The GitHub repository PC53/PlantVillage-Dataset-MLP contains a labelled image folder "PlantVillage-Dataset-processed" with 38 categories: apple apple scab, apple black rot, apple cedar apple rust, apple healthy, blueberry healthy, cherry including sour powdery mildew, cherry including sour healthy, corn (maize) cercospora leaf spot gray leaf spot, corn maize common rust, corn maize northern leaf blight, corn maize healthy, grape black rot, grape esca black measles, grape leaf blight (isariopsis leaf spot), grape healthy, orange huanglongbing citrus greening, peach bacterial spot, peach healthy, bell pepper bacterial spot, bell pepper healthy, potato early blight, potato late blight, potato healthy, raspberry healthy, soybean healthy, squash powdery mildew, strawberry leaf scorch, strawberry healthy, tomato bacterial spot, tomato early blight, tomato late blight, tomato leaf mold, tomato septoria leaf spot, tomato spider mites two spotted spider mite, tomato target spot, tomato yellow leaf curl virus, tomato mosaic virus, tomato healthy. Examples follow, each with its label.

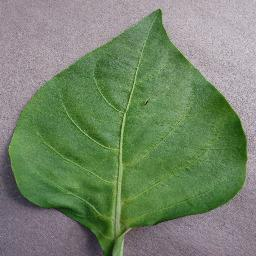
Label: bell pepper healthy

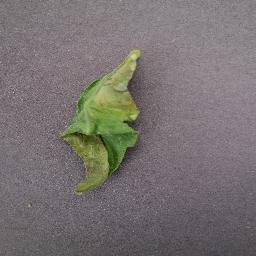
Label: tomato late blight

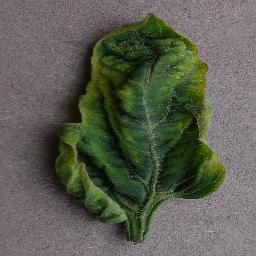
Label: tomato yellow leaf curl virus

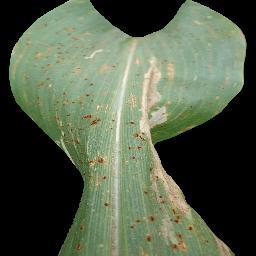
Label: corn maize common rust

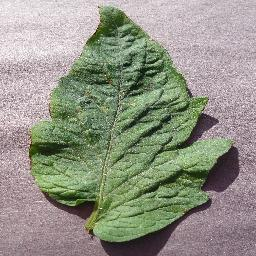
Label: tomato target spot

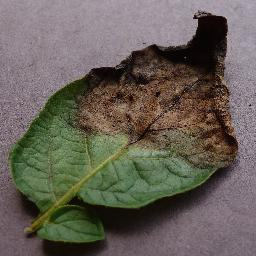
Label: potato late blight
